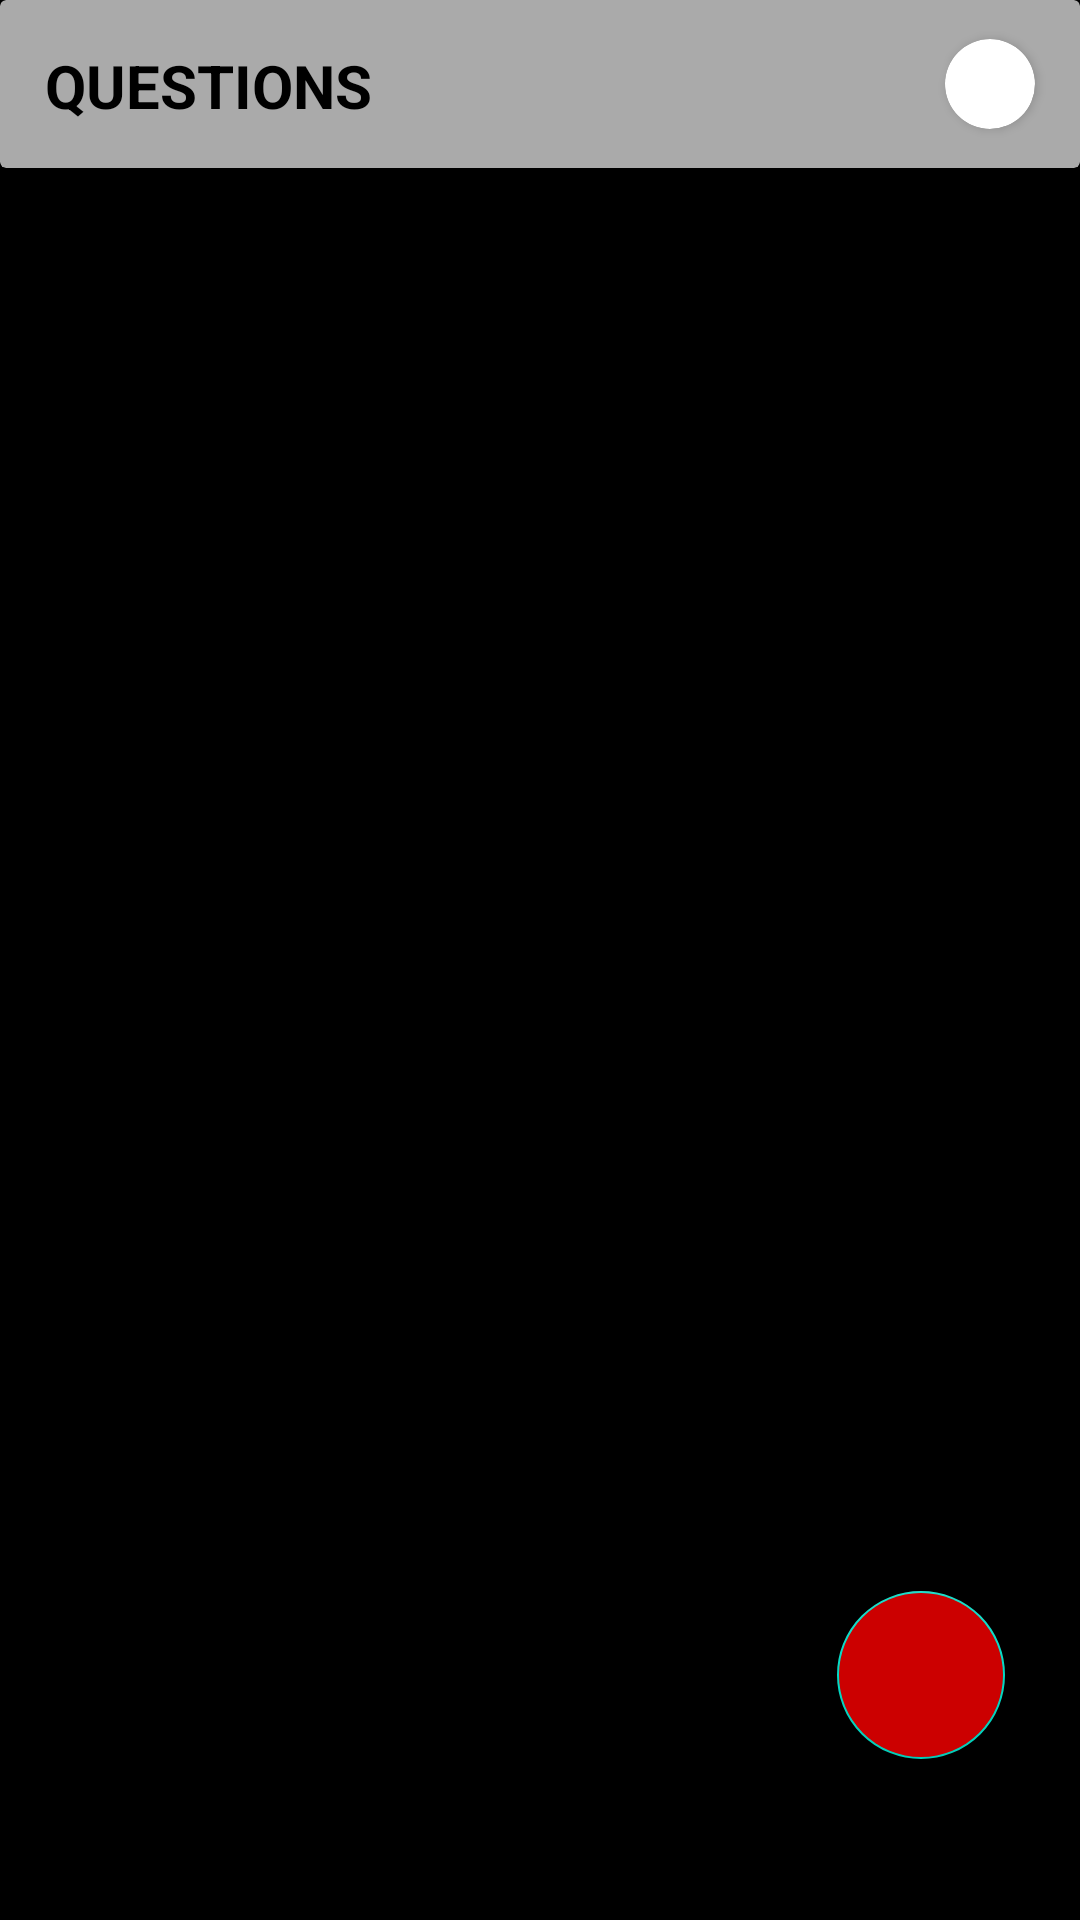

Produce the Android XML layout that renders to this screen, including the resource entries it uses.
<!-- AndroidManifest.xml: application theme Theme.Smartfarmerapp -->
<!-- res/layout/fragment2.xml -->
<?xml version="1.0" encoding="utf-8"?>
<androidx.constraintlayout.widget.ConstraintLayout xmlns:android="http://schemas.android.com/apk/res/android"
    xmlns:app="http://schemas.android.com/apk/res-auto"
    xmlns:tools="http://schemas.android.com/tools"
    android:layout_width="match_parent"
    android:layout_height="match_parent"
    android:background="@android:color/black">

    <androidx.cardview.widget.CardView
        android:id="@+id/cardView3"
        android:layout_width="match_parent"
        android:layout_height="56dp"
        app:cardBackgroundColor="@android:color/darker_gray"
        app:layout_constraintEnd_toEndOf="parent"
        app:layout_constraintStart_toStartOf="parent"
        app:layout_constraintTop_toTopOf="parent"
        tools:ignore="MissingConstraints">

        <TextView
            android:layout_width="wrap_content"
            android:layout_height="wrap_content"
            android:layout_margin="10dp"
            android:gravity="center_horizontal"
            android:padding="5dp"
            android:paddingStart="5dp"
            android:paddingLeft="10dp"
            android:paddingRight="20dp"
            android:text="QUESTIONS"
            android:textColor="@android:color/black"
            android:textSize="20sp"
            android:textStyle="bold" />

        <androidx.cardview.widget.CardView
            android:layout_width="30dp"
            android:layout_height="30dp"
            android:layout_gravity="center_vertical|right"
            android:layout_marginRight="15dp"
            app:cardCornerRadius="15dp"
            app:cardPreventCornerOverlap="false">

            <ImageView
                android:id="@+id/iv_f2"
                android:layout_width="match_parent"
                android:layout_height="match_parent"
                android:background="@drawable/ic_baseline_person_pin_24"
                android:clickable="true"

                android:scaleType="fitCenter" />


        </androidx.cardview.widget.CardView>

    </androidx.cardview.widget.CardView>

    <com.google.android.material.floatingactionbutton.FloatingActionButton
        android:id="@+id/floatingActionButton"
        android:layout_width="wrap_content"
        android:layout_height="wrap_content"
        android:backgroundTint="@android:color/holo_red_dark"
        android:clickable="true"
        android:src="@drawable/ic_baseline_add_24"
        app:layout_constraintBottom_toBottomOf="parent"
        app:layout_constraintEnd_toEndOf="parent"
        app:layout_constraintHorizontal_bias="0.918"
        app:layout_constraintStart_toStartOf="parent"
        app:layout_constraintTop_toTopOf="@+id/cardView3"
        app:layout_constraintVertical_bias="0.908"
        tools:ignore="VectorDrawableCompat" />

    <androidx.recyclerview.widget.RecyclerView
        android:id="@+id/rv_f2"
        android:layout_width="match_parent"
        android:layout_height="606dp"
        android:paddingTop="60dp"
        app:layout_constraintBottom_toBottomOf="parent"
        app:layout_constraintEnd_toEndOf="parent"
        app:layout_constraintStart_toStartOf="parent"
        app:layout_constraintTop_toBottomOf="@+id/cardView3" />


</androidx.constraintlayout.widget.ConstraintLayout>
<!-- resources referenced by this layout -->
<resources>
  <style name="Theme.Smartfarmerapp" parent="Theme.MaterialComponents.DayNight.NoActionBar">
          
          <item name="colorPrimary">@color/purple_500</item>
          <item name="colorPrimaryVariant">@color/purple_700</item>
          <item name="colorOnPrimary">@color/white</item>
          
          <item name="colorSecondary">@color/teal_200</item>
          <item name="colorSecondaryVariant">@color/teal_700</item>
          <item name="colorOnSecondary">@color/black</item>
          
          <item name="android:statusBarColor" tools:targetApi="l">?attr/colorPrimaryVariant</item>
          
      </style>
  <color name="purple_500">#FF6200EE</color>
  <color name="purple_700">#FF3700B3</color>
  <color name="white">#FFFFFFFF</color>
  <color name="teal_200">#FF03DAC5</color>
  <color name="teal_700">#FF018786</color>
  <color name="black">#FF000000</color>
</resources>
